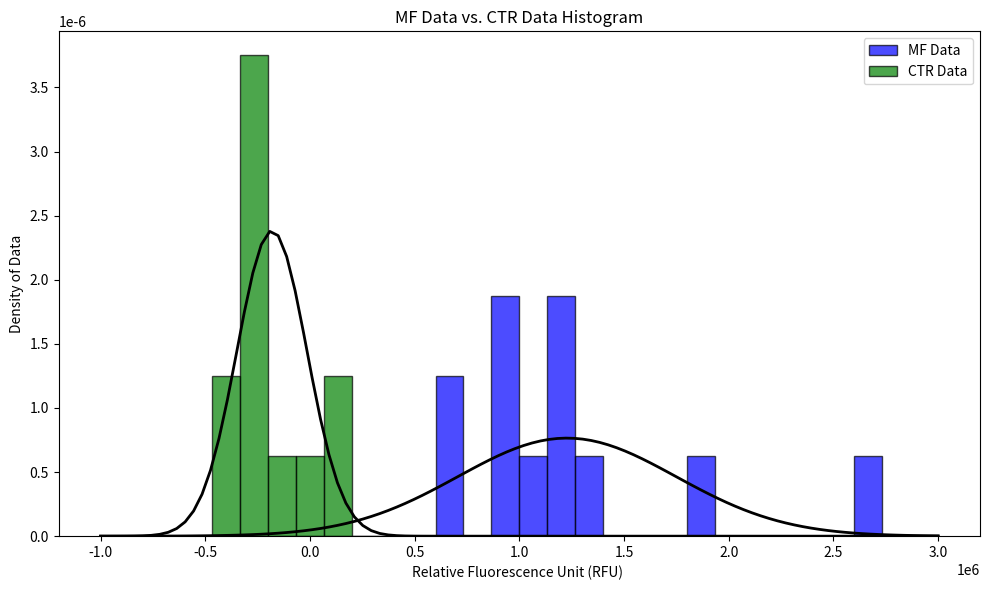

The script that saved this image:
import pandas as pd
import matplotlib.pyplot as plt
import numpy as np
from scipy.stats import norm

# Data from CTR_30min.xlsx
ctr_data = {
    'None': ['A', 'B', 'C', 'D', 'E', 'F', 'G', 'H'],
    'column_1': [4016343, 4084744, 4378978, 4321584, 4501659, 4184058, 4319132, 4181046],
    'column_2': [4053624, 4102060, 4567256, 4211760, 4202522, 4192556, 4938770, 4225795]
}

ctr_df = pd.DataFrame(ctr_data)
negative_ctr_avg = (ctr_df.iloc[6]['column_1'] + ctr_df.iloc[6]['column_2'] +
                    ctr_df.iloc[7]['column_1'] + ctr_df.iloc[7]['column_2']) / 4

# Data from MF_30min.xlsx
mf_data = {
    'None': ['A', 'B', 'C', 'D', 'E', 'F', 'G', 'H'],
    'column_1': [4125034, 4339846, 4287891, 4442986, 4178610, 3901733, 3331912, 3133419],
    'column_2': [4456932, 5801294, 5108985, 4313692, 4062616, 3866822, 3157275, 3095970]
}

mf_df = pd.DataFrame(mf_data)
negative_mf_avg = (mf_df.iloc[6]['column_1'] + mf_df.iloc[6]['column_2'] +
                   mf_df.iloc[7]['column_1'] + mf_df.iloc[7]['column_2']) / 4

# Subtract negative_mf_avg from mf_data
mf_df['column_1'] = mf_df['column_1'] - negative_mf_avg
mf_df['column_2'] = mf_df['column_2'] - negative_mf_avg
for key in ctr_data:
    if key != 'None':
        mf_df[key] = mf_df[key][:-2]
mf_df = mf_df.dropna()

# Subtract negative_ctr_avg from ctr_data
ctr_df['column_1'] = ctr_df['column_1'] - negative_ctr_avg
ctr_df['column_2'] = ctr_df['column_2'] - negative_ctr_avg
for key in ctr_data:
    if key != 'None':
        ctr_df[key] = ctr_df[key][:-2]
ctr_df = ctr_df.dropna()


# Print data as a 1D array
mf_data_array = mf_df[['column_1', 'column_2']].values.ravel()
ctr_data_array = ctr_df[['column_1', 'column_2']].values.ravel()


bin = 30
# Specify the same data range for both histograms
data_range = (-1*10**6, 3*10**6)

# Create a combined histogram plot
plt.figure(figsize=(10, 6))
plt.hist(mf_data_array, bins=bin, range=data_range, color='b', alpha=0.7,
         label='MF Data', edgecolor='black', density=True)

mu_mf, std_mf = norm.fit(mf_data_array)
xmin, xmax = plt.xlim()
x = np.linspace(-1 * 10**6, 3*10**6, 100)
p_mf = norm.pdf(x, mu_mf, std_mf)
plt.plot(x, p_mf, 'k', linewidth=2)


plt.hist(ctr_data_array, bins=bin, range=data_range, color='g', alpha=0.7,
         label='CTR Data', edgecolor='black', density=True)
mu_ctr, std_ctr = norm.fit(ctr_data_array)
xmin, xmax = plt.xlim()
p_ctr = norm.pdf(x, mu_ctr, std_ctr)
plt.plot(x, p_ctr, 'k', linewidth=2)

plt.title('MF Data vs. CTR Data Histogram')
plt.xlabel('Relative Fluorescence Unit (RFU) ')
plt.ylabel('Density of Data')
plt.legend()

plt.tight_layout()
plt.show()

# Calculate the PDF functions for MF Data and CTR Data
pdf_mf = norm.pdf(x, mu_mf, std_mf)
pdf_ctr = norm.pdf(x, mu_ctr, std_ctr)

# Print the PDF functions for MF Data and CTR Data
print("PDF for MF Data:")
print(
    f"PDF(x) = (1 / ({std_mf:.4f} * sqrt(2 * pi))) * exp(-(x - {mu_mf:.4f})^2 / (2 * {std_mf**2:.4f}))")

print("\nPDF for CTR Data:")
print(
    f"PDF(x) = (1 / ({std_ctr:.4f} * sqrt(2 * pi))) * exp(-(x - {mu_ctr:.4f})^2 / (2 * {std_ctr**2:.4f}))")


# Print the PDF functions for MF Data and CTR Data
print("PDF for MF Data:")
print("Mean:", mu_mf)
print("Standard Deviation:", std_mf)

print("\nPDF for CTR Data:")
print("Mean:", mu_ctr)
print("Standard Deviation:", std_ctr)
# print(ctr_data_array)
# print(mf_data_array)
